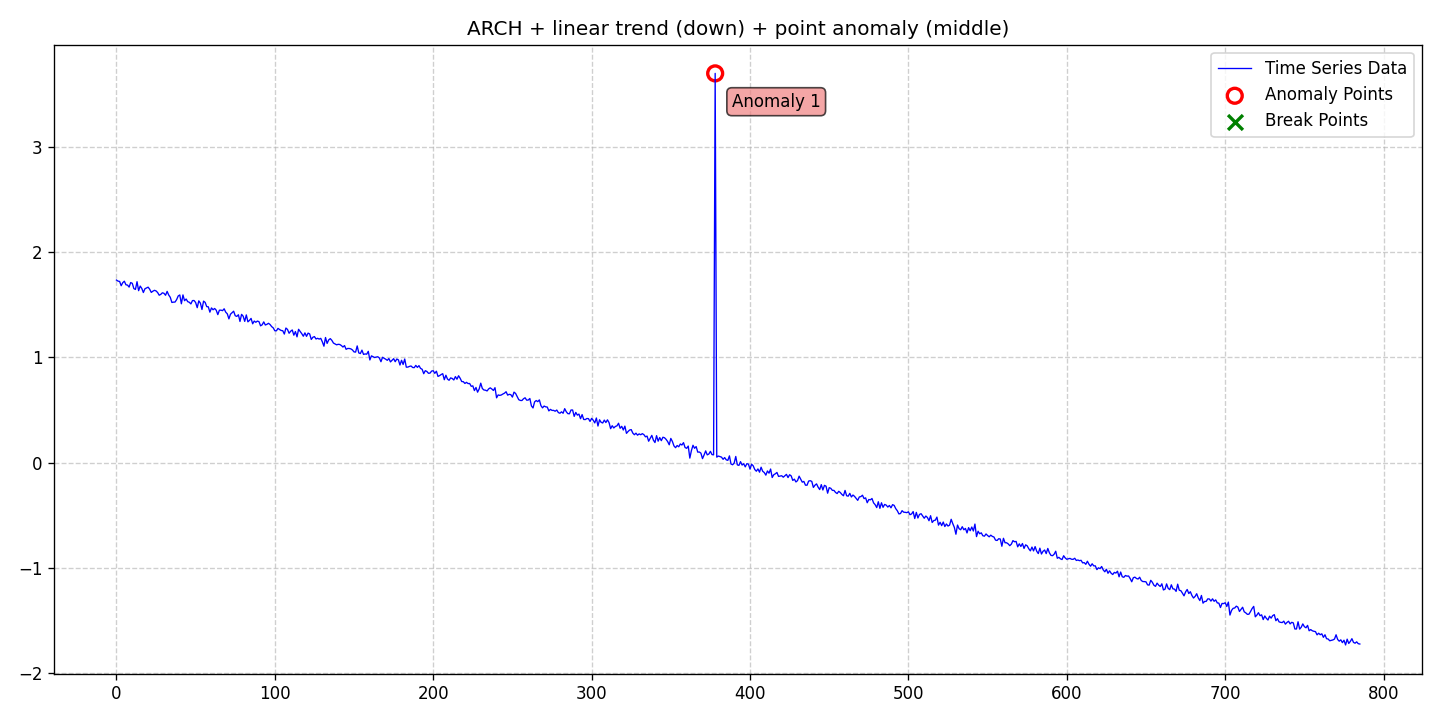

Data behind this chart, as committed beside it:
date, data, stationary, det_lin_up, det_lin_down, det_quad, det_cubic, det_exp, det_damped, stoc_trend, volatility, single_seas, multiple_seas, point_anom_single, point_anom_multi, collect_anom, context_anom, mean_shift, var_shift, trend_shift, point_anom_count, point_anom_location, point_anom_point, collect_anom_count
2020-01-01, 1.734, 0, 0, 1, 0, 0, 0, 0, 0, 1, 0, 0, 1, 0, 0, 0, 0, 0, 0, 1, middle, [378], 0
2020-01-02, 1.724, 0, 0, 1, 0, 0, 0, 0, 0, 1, 0, 0, 1, 0, 0, 0, 0, 0, 0, 1, middle, [378], 0
2020-01-03, 1.721, 0, 0, 1, 0, 0, 0, 0, 0, 1, 0, 0, 1, 0, 0, 0, 0, 0, 0, 1, middle, [378], 0
2020-01-04, 1.68, 0, 0, 1, 0, 0, 0, 0, 0, 1, 0, 0, 1, 0, 0, 0, 0, 0, 0, 1, middle, [378], 0
2020-01-05, 1.709, 0, 0, 1, 0, 0, 0, 0, 0, 1, 0, 0, 1, 0, 0, 0, 0, 0, 0, 1, middle, [378], 0
2020-01-06, 1.723, 0, 0, 1, 0, 0, 0, 0, 0, 1, 0, 0, 1, 0, 0, 0, 0, 0, 0, 1, middle, [378], 0
2020-01-07, 1.689, 0, 0, 1, 0, 0, 0, 0, 0, 1, 0, 0, 1, 0, 0, 0, 0, 0, 0, 1, middle, [378], 0
2020-01-08, 1.686, 0, 0, 1, 0, 0, 0, 0, 0, 1, 0, 0, 1, 0, 0, 0, 0, 0, 0, 1, middle, [378], 0
2020-01-09, 1.667, 0, 0, 1, 0, 0, 0, 0, 0, 1, 0, 0, 1, 0, 0, 0, 0, 0, 0, 1, middle, [378], 0
2020-01-10, 1.71, 0, 0, 1, 0, 0, 0, 0, 0, 1, 0, 0, 1, 0, 0, 0, 0, 0, 0, 1, middle, [378], 0
2020-01-11, 1.703, 0, 0, 1, 0, 0, 0, 0, 0, 1, 0, 0, 1, 0, 0, 0, 0, 0, 0, 1, middle, [378], 0
2020-01-12, 1.653, 0, 0, 1, 0, 0, 0, 0, 0, 1, 0, 0, 1, 0, 0, 0, 0, 0, 0, 1, middle, [378], 0
2020-01-13, 1.645, 0, 0, 1, 0, 0, 0, 0, 0, 1, 0, 0, 1, 0, 0, 0, 0, 0, 0, 1, middle, [378], 0
2020-01-14, 1.718, 0, 0, 1, 0, 0, 0, 0, 0, 1, 0, 0, 1, 0, 0, 0, 0, 0, 0, 1, middle, [378], 0
2020-01-15, 1.633, 0, 0, 1, 0, 0, 0, 0, 0, 1, 0, 0, 1, 0, 0, 0, 0, 0, 0, 1, middle, [378], 0
2020-01-16, 1.677, 0, 0, 1, 0, 0, 0, 0, 0, 1, 0, 0, 1, 0, 0, 0, 0, 0, 0, 1, middle, [378], 0
2020-01-17, 1.654, 0, 0, 1, 0, 0, 0, 0, 0, 1, 0, 0, 1, 0, 0, 0, 0, 0, 0, 1, middle, [378], 0
2020-01-18, 1.616, 0, 0, 1, 0, 0, 0, 0, 0, 1, 0, 0, 1, 0, 0, 0, 0, 0, 0, 1, middle, [378], 0
2020-01-19, 1.651, 0, 0, 1, 0, 0, 0, 0, 0, 1, 0, 0, 1, 0, 0, 0, 0, 0, 0, 1, middle, [378], 0
2020-01-20, 1.659, 0, 0, 1, 0, 0, 0, 0, 0, 1, 0, 0, 1, 0, 0, 0, 0, 0, 0, 1, middle, [378], 0
2020-01-21, 1.666, 0, 0, 1, 0, 0, 0, 0, 0, 1, 0, 0, 1, 0, 0, 0, 0, 0, 0, 1, middle, [378], 0
2020-01-22, 1.647, 0, 0, 1, 0, 0, 0, 0, 0, 1, 0, 0, 1, 0, 0, 0, 0, 0, 0, 1, middle, [378], 0
2020-01-23, 1.617, 0, 0, 1, 0, 0, 0, 0, 0, 1, 0, 0, 1, 0, 0, 0, 0, 0, 0, 1, middle, [378], 0
2020-01-24, 1.628, 0, 0, 1, 0, 0, 0, 0, 0, 1, 0, 0, 1, 0, 0, 0, 0, 0, 0, 1, middle, [378], 0
2020-01-25, 1.636, 0, 0, 1, 0, 0, 0, 0, 0, 1, 0, 0, 1, 0, 0, 0, 0, 0, 0, 1, middle, [378], 0
2020-01-26, 1.631, 0, 0, 1, 0, 0, 0, 0, 0, 1, 0, 0, 1, 0, 0, 0, 0, 0, 0, 1, middle, [378], 0
2020-01-27, 1.615, 0, 0, 1, 0, 0, 0, 0, 0, 1, 0, 0, 1, 0, 0, 0, 0, 0, 0, 1, middle, [378], 0
2020-01-28, 1.59, 0, 0, 1, 0, 0, 0, 0, 0, 1, 0, 0, 1, 0, 0, 0, 0, 0, 0, 1, middle, [378], 0
2020-01-29, 1.598, 0, 0, 1, 0, 0, 0, 0, 0, 1, 0, 0, 1, 0, 0, 0, 0, 0, 0, 1, middle, [378], 0
2020-01-30, 1.613, 0, 0, 1, 0, 0, 0, 0, 0, 1, 0, 0, 1, 0, 0, 0, 0, 0, 0, 1, middle, [378], 0
2020-01-31, 1.608, 0, 0, 1, 0, 0, 0, 0, 0, 1, 0, 0, 1, 0, 0, 0, 0, 0, 0, 1, middle, [378], 0
2020-02-01, 1.589, 0, 0, 1, 0, 0, 0, 0, 0, 1, 0, 0, 1, 0, 0, 0, 0, 0, 0, 1, middle, [378], 0
2020-02-02, 1.626, 0, 0, 1, 0, 0, 0, 0, 0, 1, 0, 0, 1, 0, 0, 0, 0, 0, 0, 1, middle, [378], 0
2020-02-03, 1.592, 0, 0, 1, 0, 0, 0, 0, 0, 1, 0, 0, 1, 0, 0, 0, 0, 0, 0, 1, middle, [378], 0
2020-02-04, 1.57, 0, 0, 1, 0, 0, 0, 0, 0, 1, 0, 0, 1, 0, 0, 0, 0, 0, 0, 1, middle, [378], 0
2020-02-05, 1.521, 0, 0, 1, 0, 0, 0, 0, 0, 1, 0, 0, 1, 0, 0, 0, 0, 0, 0, 1, middle, [378], 0
2020-02-06, 1.524, 0, 0, 1, 0, 0, 0, 0, 0, 1, 0, 0, 1, 0, 0, 0, 0, 0, 0, 1, middle, [378], 0
2020-02-07, 1.525, 0, 0, 1, 0, 0, 0, 0, 0, 1, 0, 0, 1, 0, 0, 0, 0, 0, 0, 1, middle, [378], 0
2020-02-08, 1.548, 0, 0, 1, 0, 0, 0, 0, 0, 1, 0, 0, 1, 0, 0, 0, 0, 0, 0, 1, middle, [378], 0
2020-02-09, 1.583, 0, 0, 1, 0, 0, 0, 0, 0, 1, 0, 0, 1, 0, 0, 0, 0, 0, 0, 1, middle, [378], 0
2020-02-10, 1.592, 0, 0, 1, 0, 0, 0, 0, 0, 1, 0, 0, 1, 0, 0, 0, 0, 0, 0, 1, middle, [378], 0
2020-02-11, 1.509, 0, 0, 1, 0, 0, 0, 0, 0, 1, 0, 0, 1, 0, 0, 0, 0, 0, 0, 1, middle, [378], 0
2020-02-12, 1.593, 0, 0, 1, 0, 0, 0, 0, 0, 1, 0, 0, 1, 0, 0, 0, 0, 0, 0, 1, middle, [378], 0
2020-02-13, 1.538, 0, 0, 1, 0, 0, 0, 0, 0, 1, 0, 0, 1, 0, 0, 0, 0, 0, 0, 1, middle, [378], 0
2020-02-14, 1.554, 0, 0, 1, 0, 0, 0, 0, 0, 1, 0, 0, 1, 0, 0, 0, 0, 0, 0, 1, middle, [378], 0
2020-02-15, 1.529, 0, 0, 1, 0, 0, 0, 0, 0, 1, 0, 0, 1, 0, 0, 0, 0, 0, 0, 1, middle, [378], 0
2020-02-16, 1.523, 0, 0, 1, 0, 0, 0, 0, 0, 1, 0, 0, 1, 0, 0, 0, 0, 0, 0, 1, middle, [378], 0
2020-02-17, 1.507, 0, 0, 1, 0, 0, 0, 0, 0, 1, 0, 0, 1, 0, 0, 0, 0, 0, 0, 1, middle, [378], 0
2020-02-18, 1.539, 0, 0, 1, 0, 0, 0, 0, 0, 1, 0, 0, 1, 0, 0, 0, 0, 0, 0, 1, middle, [378], 0
2020-02-19, 1.54, 0, 0, 1, 0, 0, 0, 0, 0, 1, 0, 0, 1, 0, 0, 0, 0, 0, 0, 1, middle, [378], 0
2020-02-20, 1.52, 0, 0, 1, 0, 0, 0, 0, 0, 1, 0, 0, 1, 0, 0, 0, 0, 0, 0, 1, middle, [378], 0
2020-02-21, 1.472, 0, 0, 1, 0, 0, 0, 0, 0, 1, 0, 0, 1, 0, 0, 0, 0, 0, 0, 1, middle, [378], 0
2020-02-22, 1.536, 0, 0, 1, 0, 0, 0, 0, 0, 1, 0, 0, 1, 0, 0, 0, 0, 0, 0, 1, middle, [378], 0
2020-02-23, 1.515, 0, 0, 1, 0, 0, 0, 0, 0, 1, 0, 0, 1, 0, 0, 0, 0, 0, 0, 1, middle, [378], 0
2020-02-24, 1.454, 0, 0, 1, 0, 0, 0, 0, 0, 1, 0, 0, 1, 0, 0, 0, 0, 0, 0, 1, middle, [378], 0
2020-02-25, 1.534, 0, 0, 1, 0, 0, 0, 0, 0, 1, 0, 0, 1, 0, 0, 0, 0, 0, 0, 1, middle, [378], 0
2020-02-26, 1.522, 0, 0, 1, 0, 0, 0, 0, 0, 1, 0, 0, 1, 0, 0, 0, 0, 0, 0, 1, middle, [378], 0
2020-02-27, 1.482, 0, 0, 1, 0, 0, 0, 0, 0, 1, 0, 0, 1, 0, 0, 0, 0, 0, 0, 1, middle, [378], 0
2020-02-28, 1.48, 0, 0, 1, 0, 0, 0, 0, 0, 1, 0, 0, 1, 0, 0, 0, 0, 0, 0, 1, middle, [378], 0
2020-02-29, 1.429, 0, 0, 1, 0, 0, 0, 0, 0, 1, 0, 0, 1, 0, 0, 0, 0, 0, 0, 1, middle, [378], 0
... 726 more rows
